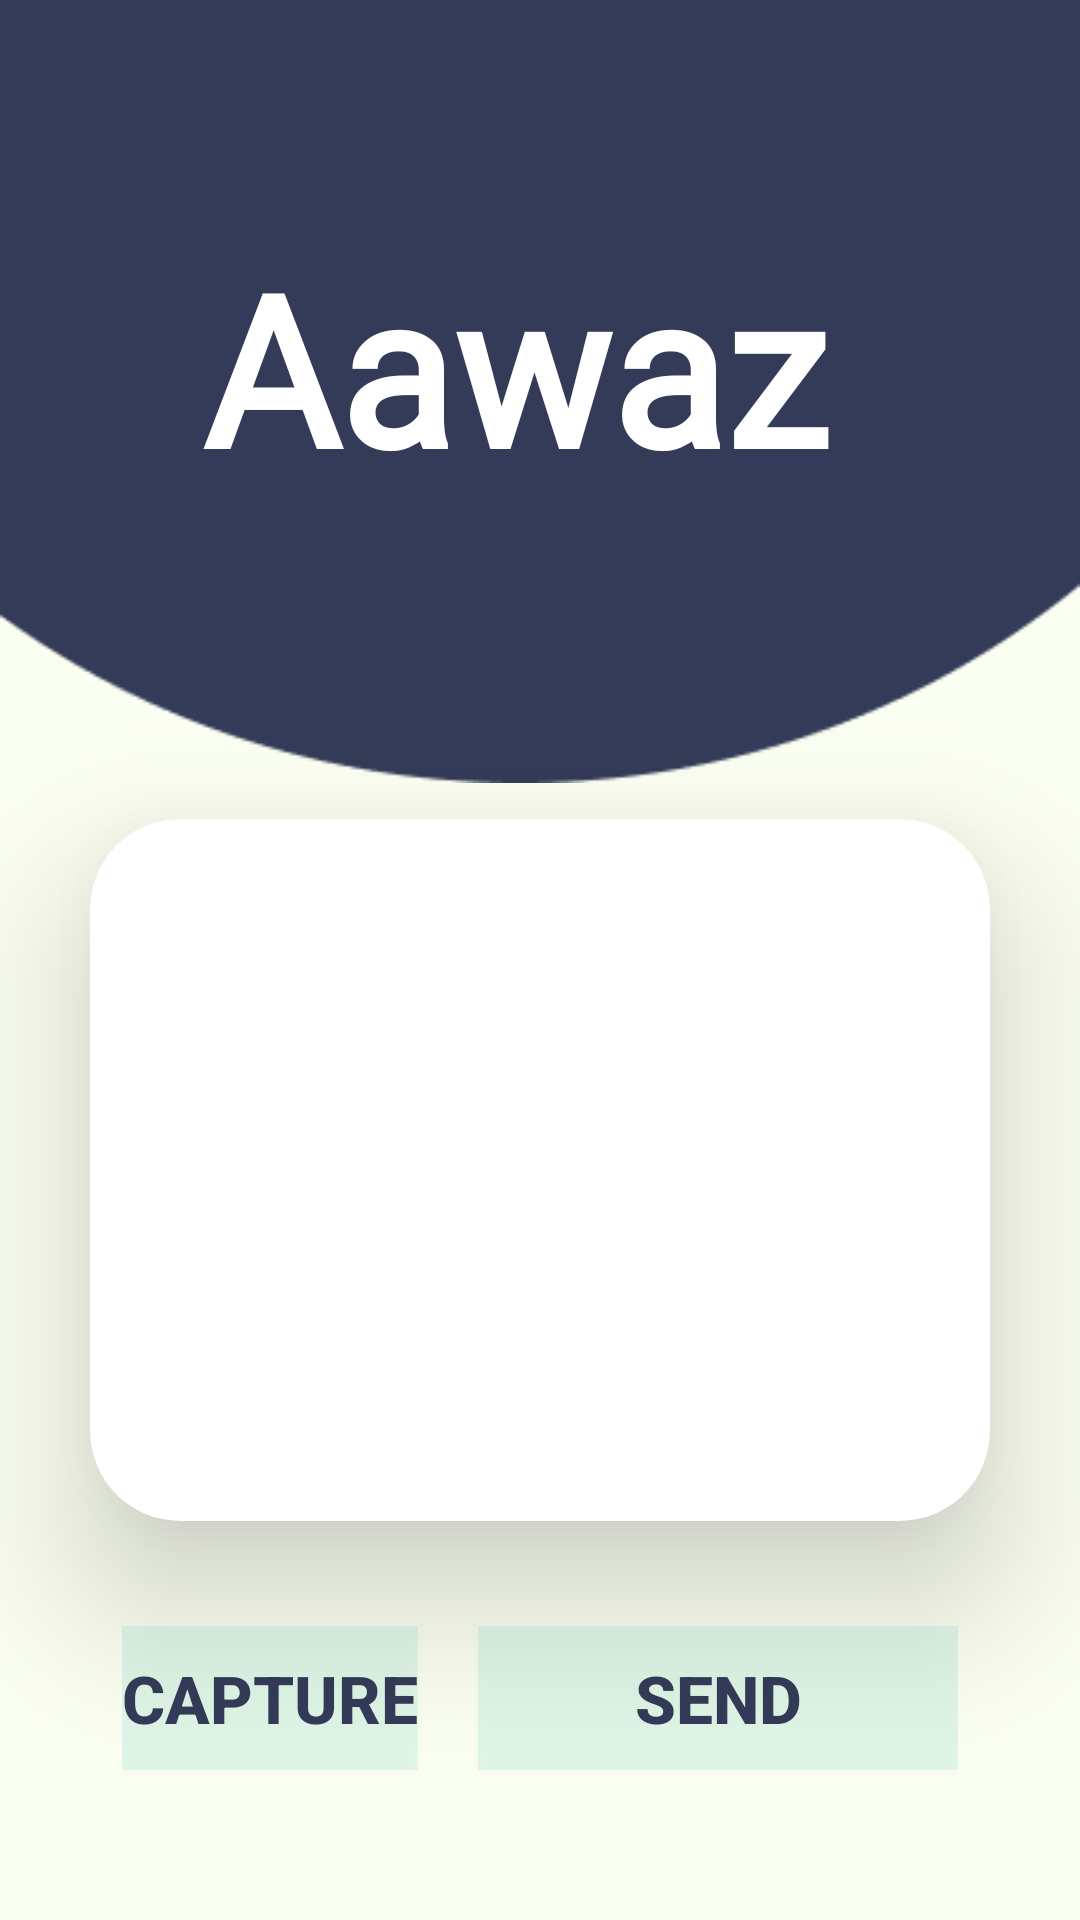

Reconstruct the res/layout file that produces this screen, plus the resources it refers to.
<!-- AndroidManifest.xml: application theme Theme.Aawaz -->
<!-- res/layout/activity_cam.xml -->
<?xml version="1.0" encoding="utf-8"?>
<LinearLayout xmlns:android="http://schemas.android.com/apk/res/android"
    xmlns:app="http://schemas.android.com/apk/res-auto"
    xmlns:tools="http://schemas.android.com/tools"
    android:layout_width="match_parent"
    android:layout_height="match_parent"
    android:background="#FBFFF1"
    android:orientation="vertical"
    tools:context=".CamActivity">


    <androidx.constraintlayout.widget.ConstraintLayout
        android:layout_width="wrap_content"
        android:layout_height="wrap_content">


        <ImageView
            android:id="@+id/imageView4"
            android:layout_width="wrap_content"
            android:layout_height="wrap_content"
            android:adjustViewBounds="true"
            android:src="@drawable/ellipse_1"
            app:layout_constraintStart_toStartOf="parent"
            app:layout_constraintTop_toTopOf="parent" />

        <TextView
            android:id="@+id/textView2"
            android:layout_width="wrap_content"
            android:layout_height="wrap_content"
            android:fontFamily="@font/sacramento"
            android:text="Aawaz"
            android:textColor="@color/white"
            android:textSize="70sp"
            android:textStyle="bold"
            app:layout_constraintBottom_toBottomOf="@+id/imageView4"
            app:layout_constraintEnd_toEndOf="@+id/imageView4"
            app:layout_constraintHorizontal_bias="0.446"
            app:layout_constraintStart_toStartOf="@+id/imageView4"
            app:layout_constraintTop_toTopOf="@+id/imageView4"
            app:layout_constraintVertical_bias="0.45" />


    </androidx.constraintlayout.widget.ConstraintLayout>


    <androidx.cardview.widget.CardView
        android:layout_width="300dp"
        android:layout_height="300dp"
        android:layout_gravity="center"
        android:layout_marginTop="12dp"
        android:layout_weight="1"
        app:cardCornerRadius="30dp"
        app:cardElevation="30dp">

        <ImageView
            android:id="@+id/capturedimg"
            android:layout_width="match_parent"
            android:layout_height="match_parent" />


    </androidx.cardview.widget.CardView>

    <LinearLayout
        android:layout_width="wrap_content"
        android:layout_height="wrap_content"
        android:orientation="horizontal"
        android:layout_marginTop="25dp"
        android:layout_gravity="center">

        <Button
            android:id="@+id/capturedbutton"
            android:layout_width="wrap_content"
            android:layout_height="wrap_content"
            android:layout_gravity="center"
            android:layout_marginTop="20dp"
            android:layout_marginBottom="40dp"
            android:background="#1A03B5AA"
            android:text="Capture"
            android:layout_marginRight="20dp"
            android:textColor="#343B58"
            android:textSize="22sp"
            android:textStyle="bold" />

        <Button
            android:id="@+id/sendencodedimage"
            android:layout_width="160dp"
            android:layout_height="wrap_content"
            android:layout_gravity="center"
            android:layout_marginTop="20dp"
            android:layout_marginBottom="40dp"
            android:background="#1A03B5AA"
            android:text="Send"
            android:textColor="#343B58"
            android:textSize="22sp"
            android:textStyle="bold" />


    </LinearLayout>


</LinearLayout>
<!-- resources referenced by this layout -->
<resources>
  <!-- drawable ellipse_1: png bitmap (drawable-ldpi, 2564 bytes) -->
  <style name="Theme.Aawaz" parent="Theme.MaterialComponents.DayNight.NoActionBar">
          
          <item name="colorPrimary">@color/purple_500</item>
          <item name="colorPrimaryVariant">@color/purple_700</item>
          <item name="colorOnPrimary">@color/white</item>
          
          <item name="colorSecondary">@color/teal_200</item>
          <item name="colorSecondaryVariant">@color/teal_700</item>
          <item name="colorOnSecondary">@color/black</item>
          
          <item name="android:statusBarColor" tools:targetApi="l">?attr/colorPrimaryVariant</item>
          
      </style>
  <!-- not gathered from this repository: default colours our renderer supplied (Android Studio template values) -->
  <color name="purple_500">#FF6200EE</color>
  <color name="purple_700">#FF3700B3</color>
  <color name="teal_200">#FF03DAC5</color>
  <color name="teal_700">#FF018786</color>
  <color name="black">#FF000000</color>
  <color name="white">#FFFFFFFF</color>
</resources>
